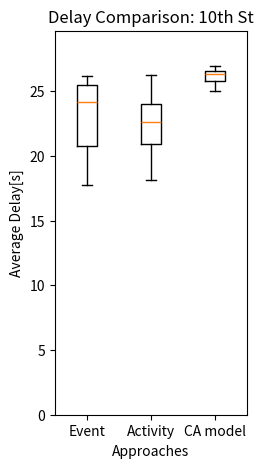
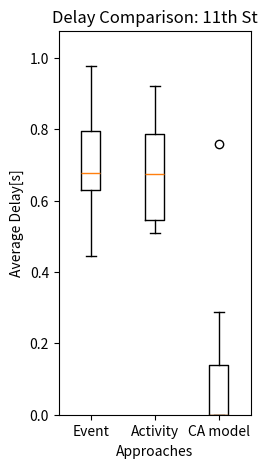
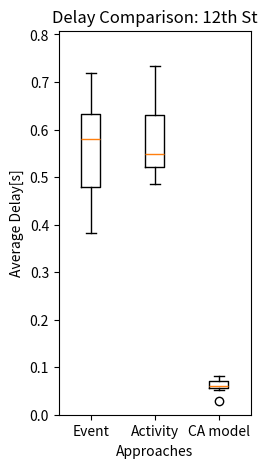
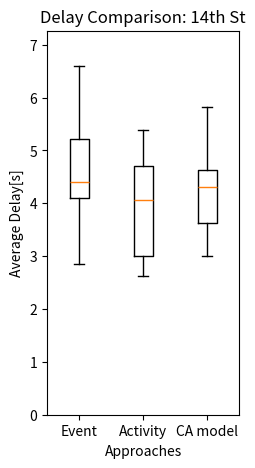

The script that saved these images, in order:
ca_delays=[[25.58080808080808, 26.68411867364747, 26.469135802469136, 26.385416666666668, 26.31282051282051, 26.975778546712803, 25.032367972742758, 26.5893470790378, 25.989455184534272, 25.763793103448275], [0.0, 0.0, 0.0, 0.1875, 0.0, 0.7577854671280276, 0.0, 0.2869415807560137, 0.0, 0.0], [0.02861952861952862, 0.06806282722513089, 0.054673721340388004, 0.07291666666666667, 0.05811965811965812, 0.058823529411764705, 0.05110732538330494, 0.07388316151202749, 0.08084358523725835, 0.06206896551724138], [5.14983164983165, 4.647469458987784, 5.8236331569664905, 3.7847222222222223, 4.543589743589743, 4.205882352941177, 4.424190800681431, 3.3470790378006874, 3.5676625659050965, 3.0120689655172415]]
delay_e=[21.739636163631122, 0.657596950020793, 0.6318510077150495, 4.368673932984429, 20.425873329961473, 0.6989746365769556, 0.5940372424863712, 4.360602587360545, 24.002571644458843, 0.6252530500209291, 0.4858604042996848, 6.421152089790679, 26.146962557787766, 0.8467133986573547, 0.4754786952564102, 2.8448719873882307, 24.87059028580646, 0.6404859632152778, 0.5655445343312944, 4.020287501146207, 24.321094253037874, 0.7369113947522326, 0.6404657764473234, 5.318029317452754, 18.68854571599982, 0.46838407993334086, 0.38141326498425626, 6.605225776230964, 17.738187343421362, 0.44387392415809335, 0.4333380546249739, 3.6350807327290586, 25.714863238259692, 0.9779504798807038, 0.6337331004876487, 4.430749785507797, 26.158431361414888, 0.8126727742180975, 0.7183663677879214, 4.892136439569234]
delay_a=[22.30380953860226, 0.9144230107311391, 0.5511254484755519, 2.938409420747555, 20.564442062318935, 0.6077957743420268, 0.6448470789628451, 4.776888529705122, 20.292948060151097, 0.5304793910140837, 0.5287206097892809, 5.389698530519038, 23.12734606085175, 0.5382641169431425, 0.4986898637513501, 4.704336573321083, 24.62447014059805, 0.568640603481742, 0.5176532982253489, 2.7654437724252694, 24.263155074202558, 0.7422844663911886, 0.6793939867286494, 4.694472193028301, 18.109197969517005, 0.9209952561291872, 0.5461396691526207, 4.3691616015584005, 22.8661550688326, 0.5084995448920882, 0.5891250634118382, 3.7753380253564455, 26.278015688864272, 0.7819361116163965, 0.7343966464868921, 3.169202457132469, 22.069630088972072, 0.7872139667004474, 0.4850875205671938, 2.622984154851065]

delays_e=[[], [], [], []]
delays_a=[[], [], [], []]
for i in range(10):
	for j in range(4):
		delays_e[j].append(delay_e[i*4+j])
		delays_a[j].append(delay_a[i*4+j])

servers=['10th St', '11th St', '12th St', '14th St']

def adjustFigAspect(fig,aspect=1):
    '''
    Adjust the subplot parameters so that the figure has the correct
    aspect ratio.
    '''
    xsize,ysize = fig.get_size_inches()
    minsize = min(xsize,ysize)
    xlim = .4*minsize/xsize
    ylim = .4*minsize/ysize
    if aspect < 1:
        xlim *= aspect
    else:
        ylim /= aspect
    fig.subplots_adjust(left=.5-xlim,
                        right=.5+xlim,
                        bottom=.5-ylim,
                        top=.5+ylim)

import matplotlib.pyplot as plt

n=0
for i in servers:
	fig=plt.figure()
	plt.boxplot([delays_e[n], delays_a[n], ca_delays[n]])
	adjustFigAspect(fig,aspect=.5)
	plt.title('Delay Comparison: '+i)
	plt.xticks((1, 2, 3), ['Event', 'Activity', 'CA model'])
	plt.ylim([0, 1.1*max(max(delays_e[n]), max(delays_a[n]), max(ca_delays[n]))])
	plt.ylabel('Average Delay[s]')
	plt.xlabel('Approaches')
	plt.savefig('CA_Delay_'+i+'.png', bbox_inches='tight', dpi=600)
	plt.clf()
	plt.close()
	n+=1
